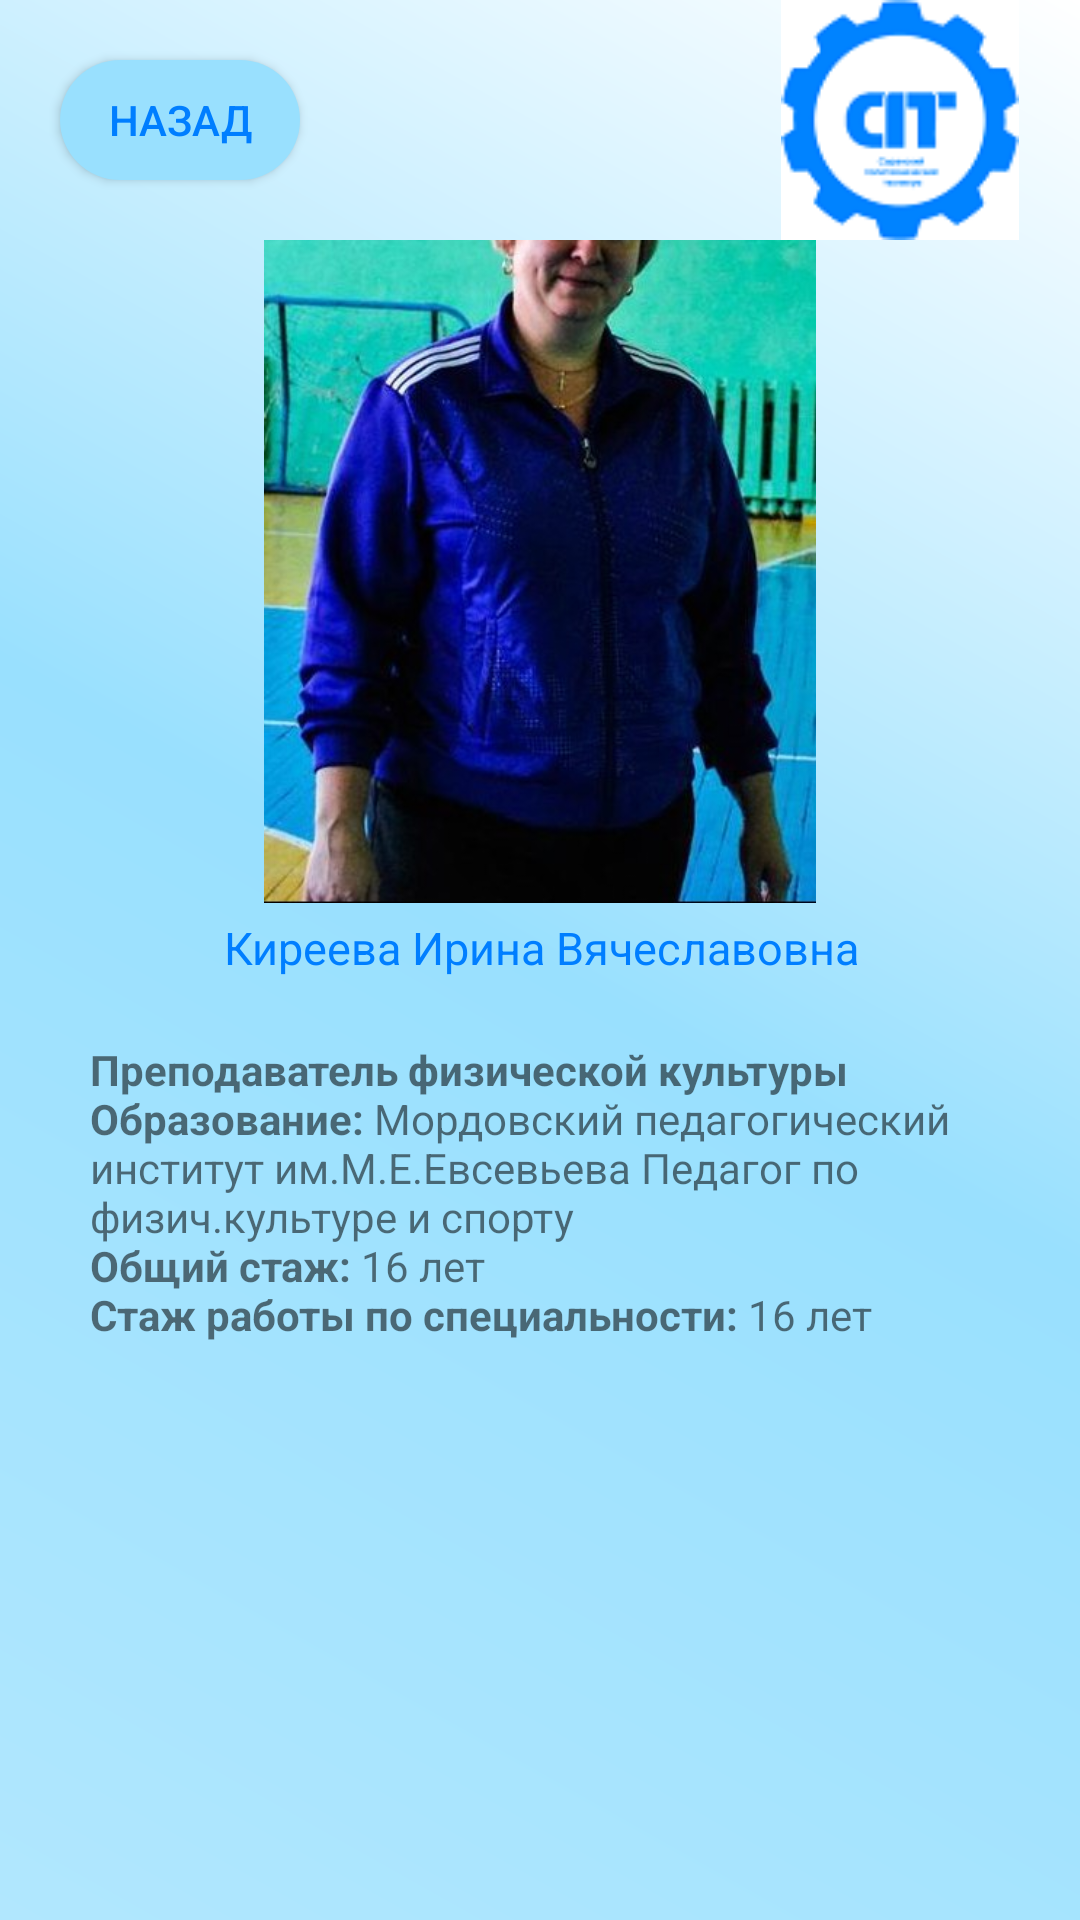

Android layout source for this screen:
<!-- AndroidManifest.xml: application theme Theme.Spt -->
<!-- res/layout/activity_teacher19.xml -->
<?xml version="1.0" encoding="utf-8"?>
<android.support.constraint.ConstraintLayout xmlns:android="http://schemas.android.com/apk/res/android"
    xmlns:app="http://schemas.android.com/apk/res-auto"
    xmlns:tools="http://schemas.android.com/tools"
    android:layout_width="match_parent"
    android:layout_height="match_parent"
    android:background="@drawable/kruglie_ygli"
    tools:context=".teacher.teacher1">


    <android.support.constraint.ConstraintLayout
        android:id="@+id/constraintLayout"
        android:layout_width="match_parent"
        android:layout_height="80dp"

        app:layout_constraintEnd_toEndOf="parent"
        app:layout_constraintHorizontal_bias="0.0"
        app:layout_constraintStart_toStartOf="parent"
        app:layout_constraintTop_toTopOf="parent">

        <Button
            android:layout_width="80dp"
            android:layout_height="40dp"
            android:layout_marginStart="20dp"
            android:background="@drawable/custom_button"
            android:onClick="back"
            android:text="@string/back"
            android:textColor="@color/sptone"
            app:layout_constraintBottom_toBottomOf="parent"
            app:layout_constraintStart_toStartOf="parent"
            app:layout_constraintTop_toTopOf="parent"
            />

        <ImageView
            android:id="@+id/imageView2"
            android:layout_width="wrap_content"
            android:layout_height="wrap_content"
            android:layout_marginTop="5dp"
            android:layout_marginEnd="20dp"
            android:layout_marginBottom="5dp"
            app:layout_constraintBottom_toBottomOf="parent"
            app:layout_constraintEnd_toEndOf="parent"
            app:layout_constraintTop_toTopOf="parent"
            app:srcCompat="@drawable/spt_logo2" />



    </android.support.constraint.ConstraintLayout>

    <android.support.constraint.ConstraintLayout
        android:layout_width="match_parent"
        android:layout_height="0dp"
        app:layout_constraintBottom_toBottomOf="parent"
        app:layout_constraintEnd_toEndOf="parent"
        app:layout_constraintStart_toStartOf="parent"
        app:layout_constraintTop_toBottomOf="@+id/constraintLayout">


        <ImageView
            android:id="@+id/imageView4"
            android:layout_width="300dp"
            android:layout_height="300dp"
            android:layout_marginStart="30dp"
            android:layout_marginTop="16dp"
            android:layout_marginEnd="30dp"
            android:layout_marginBottom="435dp"
            app:layout_constraintBottom_toBottomOf="parent"
            app:layout_constraintEnd_toEndOf="parent"
            app:layout_constraintStart_toStartOf="parent"
            app:layout_constraintTop_toTopOf="parent"
            app:srcCompat="@drawable/p19" />

        <TextView
            android:id="@+id/textView15"
            android:layout_width="wrap_content"
            android:layout_height="wrap_content"
            android:layout_marginStart="152dp"
            android:layout_marginEnd="151dp"
            android:text="@string/prepod19"
            android:textColor="@color/sptone"
            android:textSize="15dp"

            app:layout_constraintBottom_toTopOf="@+id/textView14"
            app:layout_constraintEnd_toEndOf="parent"
            app:layout_constraintStart_toStartOf="parent"
            app:layout_constraintTop_toBottomOf="@+id/imageView4" />

        <TextView
            android:id="@+id/textView14"
            android:layout_width="0dp"
            android:layout_height="0dp"
            android:layout_marginStart="30dp"
            android:layout_marginTop="30dp"
            android:layout_marginEnd="30dp"
            android:text="@string/pinfo19"
            android:gravity="clip_vertical"
            app:layout_constraintBottom_toBottomOf="parent"
            app:layout_constraintEnd_toEndOf="parent"
            app:layout_constraintStart_toStartOf="parent"
            app:layout_constraintTop_toBottomOf="@+id/imageView4" />
    </android.support.constraint.ConstraintLayout>
</android.support.constraint.ConstraintLayout>
<!-- resources referenced by this layout -->
<resources>
  <color name="sptone">#007EFF</color>
  <!-- drawable custom_button (drawable) -->
  <?xml version="1.0" encoding="utf-8"?>
  <shape xmlns:android="http://schemas.android.com/apk/res/android" android:shape="rectangle">
    <gradient
        android:startColor="@color/background6"
        android:endColor="@color/background6"/>
  
   <corners android:radius="60dp"/>
  </shape>
  <!-- drawable kruglie_ygli (drawable) -->
  <?xml version="1.0" encoding="utf-8"?>
  <layer-list xmlns:android="http://schemas.android.com/apk/res/android">
  
      <item>
  
       <shape android:shape="rectangle">
         <gradient   android:angle="225"
             android:startColor="@color/white"
             android:centerColor="@color/background6"
  
             android:endColor="@color/background7"
             />
  
  
       </shape>
  
   </item>
  
  </layer-list>
  <!-- drawable p19: jpg bitmap (drawable, 50865 bytes) -->
  <!-- drawable spt_logo2: png bitmap (drawable, 4932 bytes) -->
  <string name="back">Назад</string>
  <string name="pinfo19">
          <b>\nПреподаватель физической культуры</b>
          <b>\nОбразование:</b> Мордовский педагогический институт им.М.Е.Евсевьева Педагог по физич.культуре и спорту
          <b>\nОбщий  стаж:</b> 16 лет
          <b>\nСтаж работы по специальности:</b> 16 лет
  </string>
  <string name="prepod19">Киреева Ирина Вячеславовна</string>
  <style name="Theme.Spt" parent="Theme.AppCompat.Light.NoActionBar">
          
          <item name="colorPrimary">@color/purple_500</item>
          <item name="colorPrimaryDark">@color/purple_700</item>
          <item name="colorAccent">@color/teal_200</item>
          
          <item name="windowNoTitle">true</item>
          <item name="android:windowFullscreen">true</item>
      </style>
  <color name="background6">#99e0fe</color>
  <color name="white">#FFFFFFFF</color>
  <color name="background7">#b1e7fe</color>
  <color name="purple_500">#FF6200EE</color>
  <color name="purple_700">#FF3700B3</color>
  <color name="teal_200">#FF03DAC5</color>
</resources>
